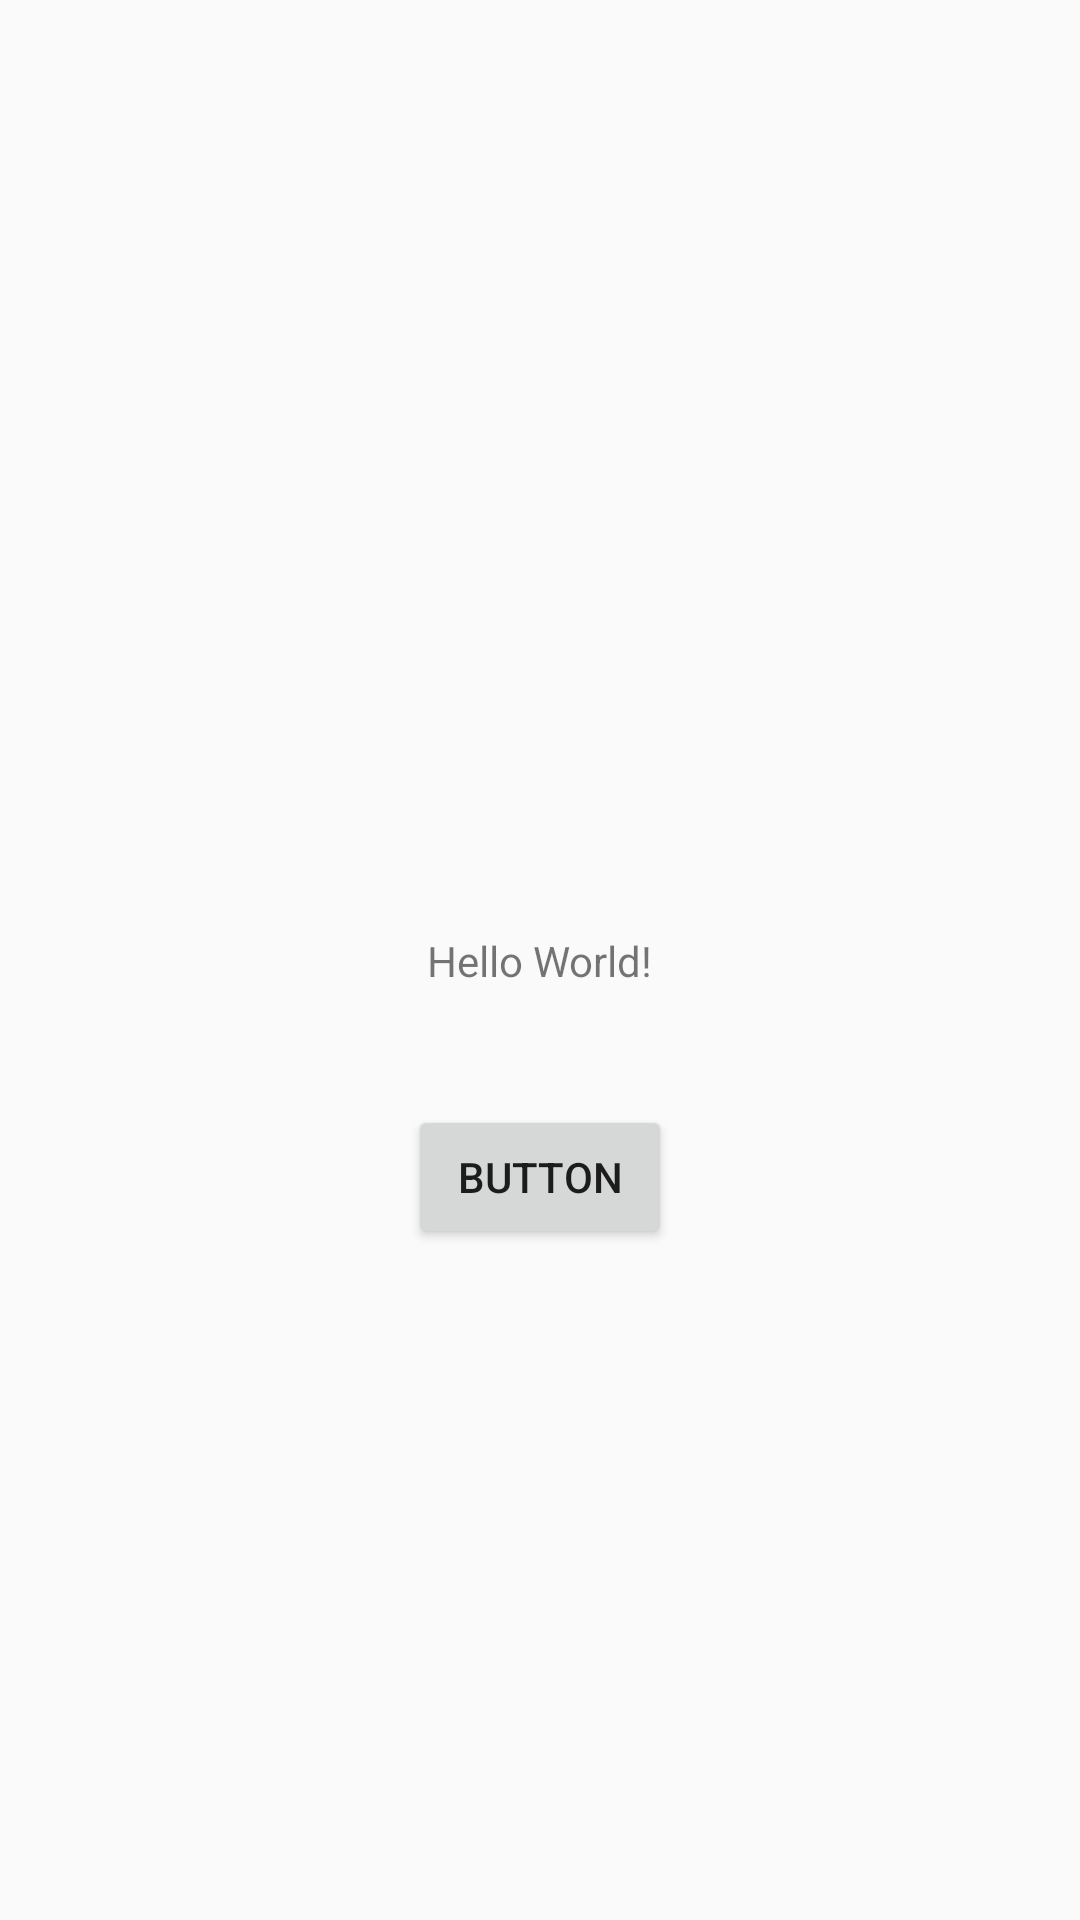

Here is an Android app screen rendered from its layout file. Give the layout XML and the strings, colors and styles it references.
<!-- AndroidManifest.xml: application theme Theme.AppCompat.Light.NoActionBar -->
<!-- res/layout/activity_main.xml -->
<?xml version="1.0" encoding="utf-8"?>
<androidx.constraintlayout.widget.ConstraintLayout xmlns:android="http://schemas.android.com/apk/res/android"
    xmlns:app="http://schemas.android.com/apk/res-auto"
    xmlns:tools="http://schemas.android.com/tools"
    android:layout_width="match_parent"
    android:layout_height="match_parent"
    tools:context=".MainActivity">

    <TextView
        android:layout_width="wrap_content"
        android:layout_height="wrap_content"
        android:text="Hello World!"
        app:layout_constraintBottom_toBottomOf="parent"
        app:layout_constraintLeft_toLeftOf="parent"
        app:layout_constraintRight_toRightOf="parent"
        app:layout_constraintTop_toTopOf="parent" />

    <Button
        android:id="@+id/button_start"
        android:layout_width="wrap_content"
        android:layout_height="wrap_content"
        android:text="Button"
        app:layout_constraintBottom_toBottomOf="parent"
        app:layout_constraintEnd_toEndOf="parent"
        app:layout_constraintStart_toStartOf="parent"
        app:layout_constraintTop_toTopOf="parent"
        app:layout_constraintVertical_bias="0.622" />

</androidx.constraintlayout.widget.ConstraintLayout>
<!-- resources referenced by this layout -->
<resources>

</resources>
